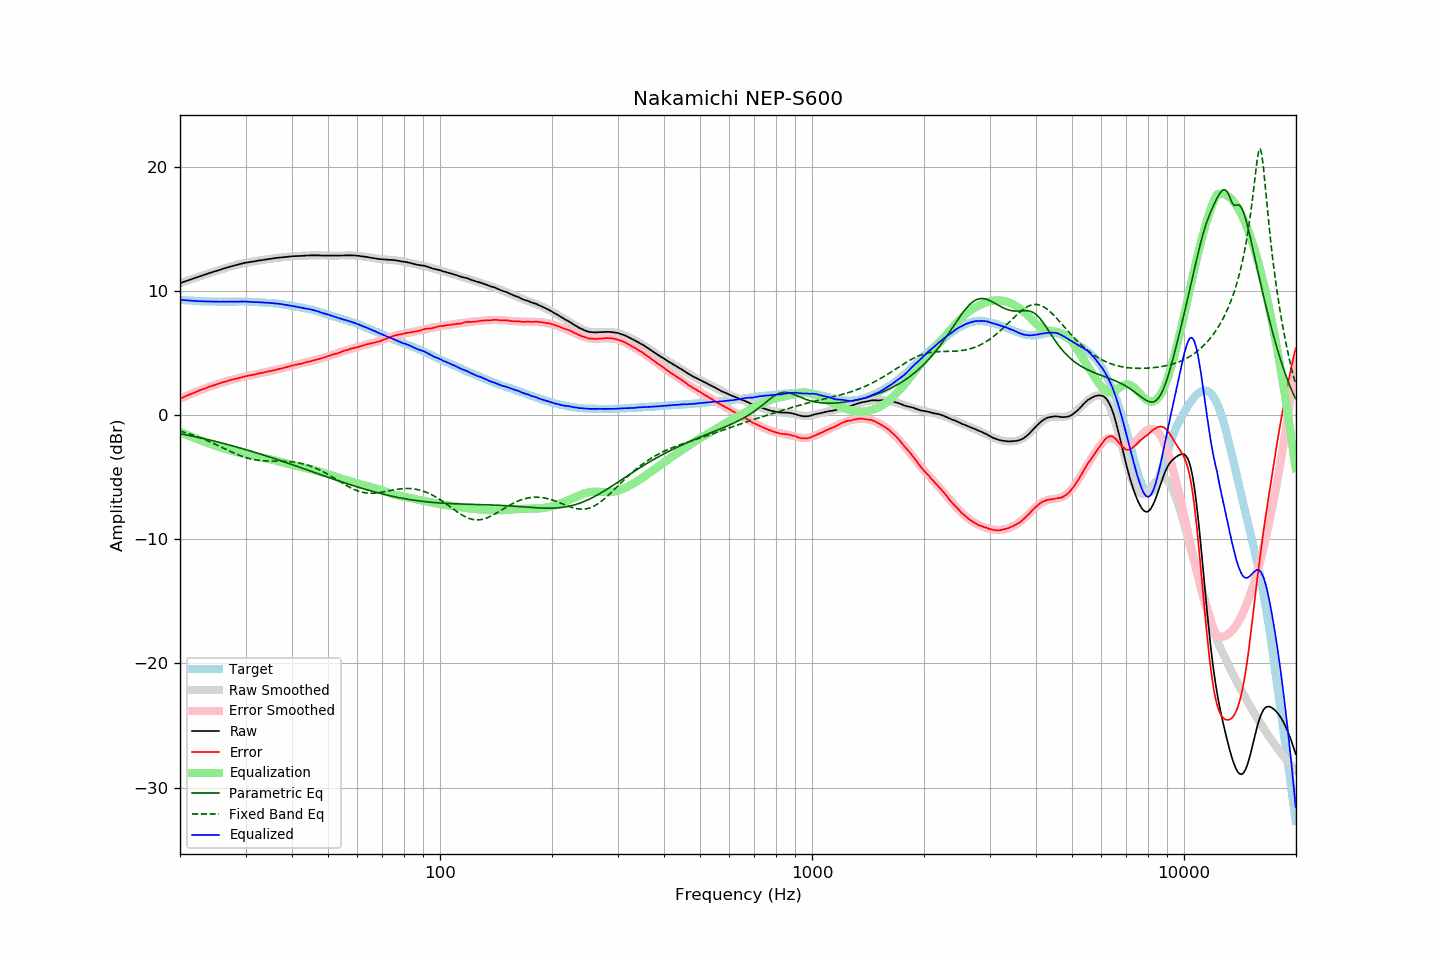

Data behind this chart, as committed beside it:
frequency, raw, error, smoothed, error_smoothed, equalization, parametric_eq, fixed_band_eq, equalized_raw, equalized_smoothed, target
20.00, 10.64, 1.34, 10.64, 1.33, -1.33, -1.49, -1.27, 9.31, 9.31, 9.30
20.20, 10.68, 1.39, 10.68, 1.39, -1.39, -1.51, -1.31, 9.29, 9.30, 9.29
20.40, 10.73, 1.45, 10.73, 1.45, -1.45, -1.54, -1.35, 9.29, 9.28, 9.28
20.61, 10.77, 1.50, 10.78, 1.50, -1.50, -1.56, -1.38, 9.27, 9.27, 9.27
20.81, 10.82, 1.57, 10.82, 1.56, -1.56, -1.59, -1.42, 9.26, 9.26, 9.25
21.02, 10.86, 1.62, 10.87, 1.62, -1.62, -1.61, -1.46, 9.25, 9.25, 9.24
21.23, 10.91, 1.68, 10.91, 1.67, -1.67, -1.64, -1.51, 9.24, 9.24, 9.23
21.44, 10.95, 1.71, 10.96, 1.73, -1.73, -1.67, -1.55, 9.23, 9.23, 9.24
21.66, 11.00, 1.78, 11.00, 1.78, -1.78, -1.69, -1.59, 9.22, 9.22, 9.23
21.87, 11.04, 1.82, 11.04, 1.83, -1.83, -1.72, -1.64, 9.21, 9.21, 9.22
22.09, 11.09, 1.89, 11.09, 1.88, -1.88, -1.75, -1.69, 9.21, 9.21, 9.20
22.31, 11.13, 1.94, 11.13, 1.93, -1.93, -1.78, -1.73, 9.20, 9.20, 9.19
22.54, 11.17, 1.99, 11.18, 1.99, -1.99, -1.80, -1.78, 9.19, 9.19, 9.18
22.76, 11.22, 2.04, 11.22, 2.04, -2.04, -1.83, -1.83, 9.19, 9.19, 9.18
22.99, 11.26, 2.09, 11.26, 2.09, -2.09, -1.86, -1.89, 9.18, 9.18, 9.17
23.22, 11.30, 2.14, 11.31, 2.13, -2.13, -1.89, -1.94, 9.17, 9.17, 9.16
23.45, 11.35, 2.18, 11.35, 2.18, -2.18, -1.92, -1.99, 9.17, 9.17, 9.17
23.69, 11.39, 2.23, 11.39, 2.23, -2.23, -1.95, -2.05, 9.16, 9.16, 9.16
23.92, 11.44, 2.29, 11.44, 2.28, -2.28, -1.98, -2.10, 9.17, 9.16, 9.15
24.16, 11.48, 2.32, 11.48, 2.32, -2.32, -2.01, -2.16, 9.16, 9.16, 9.16
24.40, 11.52, 2.36, 11.52, 2.37, -2.37, -2.04, -2.22, 9.16, 9.16, 9.16
24.65, 11.56, 2.41, 11.56, 2.41, -2.41, -2.08, -2.28, 9.15, 9.15, 9.15
24.89, 11.60, 2.45, 11.60, 2.45, -2.45, -2.11, -2.34, 9.15, 9.15, 9.15
25.14, 11.64, 2.50, 11.65, 2.50, -2.50, -2.14, -2.40, 9.15, 9.15, 9.14
25.39, 11.68, 2.54, 11.69, 2.54, -2.54, -2.17, -2.46, 9.15, 9.15, 9.14
25.65, 11.72, 2.58, 11.73, 2.58, -2.58, -2.20, -2.52, 9.14, 9.15, 9.14
25.91, 11.77, 2.63, 11.77, 2.62, -2.62, -2.24, -2.59, 9.15, 9.15, 9.14
26.16, 11.81, 2.66, 11.81, 2.66, -2.66, -2.27, -2.65, 9.15, 9.15, 9.15
26.43, 11.84, 2.70, 11.85, 2.70, -2.70, -2.30, -2.71, 9.14, 9.15, 9.14
26.69, 11.88, 2.74, 11.88, 2.74, -2.74, -2.34, -2.77, 9.14, 9.15, 9.14
26.96, 11.92, 2.78, 11.92, 2.78, -2.78, -2.37, -2.83, 9.15, 9.15, 9.14
27.23, 11.96, 2.82, 11.96, 2.81, -2.81, -2.41, -2.89, 9.15, 9.15, 9.14
27.50, 12.00, 2.86, 12.00, 2.85, -2.85, -2.44, -2.95, 9.15, 9.15, 9.14
27.77, 12.03, 2.88, 12.04, 2.88, -2.88, -2.48, -3.01, 9.15, 9.15, 9.15
28.05, 12.07, 2.93, 12.07, 2.92, -2.92, -2.51, -3.07, 9.15, 9.15, 9.14
28.33, 12.10, 2.95, 12.11, 2.95, -2.95, -2.55, -3.13, 9.15, 9.15, 9.15
28.62, 12.13, 2.98, 12.14, 2.98, -2.98, -2.59, -3.18, 9.15, 9.16, 9.15
28.90, 12.17, 3.01, 12.17, 3.02, -3.02, -2.62, -3.23, 9.16, 9.15, 9.16
29.19, 12.20, 3.04, 12.20, 3.05, -3.05, -2.66, -3.28, 9.16, 9.15, 9.16
29.48, 12.23, 3.08, 12.23, 3.08, -3.08, -2.70, -3.33, 9.16, 9.15, 9.15
29.78, 12.27, 3.12, 12.26, 3.11, -3.11, -2.74, -3.37, 9.17, 9.15, 9.15
30.08, 12.29, 3.14, 12.28, 3.14, -3.14, -2.77, -3.41, 9.16, 9.15, 9.15
30.38, 12.31, 3.18, 12.31, 3.16, -3.16, -2.81, -3.45, 9.15, 9.14, 9.14
30.68, 12.33, 3.20, 12.33, 3.19, -3.19, -2.85, -3.49, 9.14, 9.14, 9.13
30.99, 12.35, 3.22, 12.36, 3.22, -3.22, -2.89, -3.52, 9.13, 9.13, 9.13
31.30, 12.37, 3.24, 12.38, 3.25, -3.25, -2.93, -3.55, 9.12, 9.13, 9.13
31.61, 12.39, 3.27, 12.40, 3.28, -3.28, -2.97, -3.57, 9.11, 9.12, 9.12
31.93, 12.41, 3.31, 12.42, 3.31, -3.31, -3.01, -3.60, 9.11, 9.12, 9.11
32.24, 12.44, 3.33, 12.44, 3.33, -3.33, -3.05, -3.62, 9.11, 9.11, 9.11
32.57, 12.46, 3.37, 12.46, 3.36, -3.36, -3.09, -3.63, 9.10, 9.10, 9.09
32.89, 12.48, 3.39, 12.48, 3.39, -3.39, -3.13, -3.65, 9.10, 9.09, 9.09
33.22, 12.50, 3.42, 12.50, 3.41, -3.41, -3.17, -3.66, 9.09, 9.09, 9.08
33.55, 12.52, 3.44, 12.52, 3.44, -3.44, -3.21, -3.67, 9.08, 9.08, 9.08
33.89, 12.54, 3.47, 12.54, 3.47, -3.47, -3.25, -3.68, 9.07, 9.07, 9.07
34.23, 12.56, 3.51, 12.56, 3.50, -3.50, -3.29, -3.68, 9.07, 9.07, 9.05
34.57, 12.58, 3.53, 12.58, 3.52, -3.52, -3.34, -3.69, 9.06, 9.06, 9.05
34.92, 12.60, 3.57, 12.60, 3.55, -3.55, -3.38, -3.69, 9.05, 9.05, 9.03
35.27, 12.61, 3.56, 12.62, 3.58, -3.58, -3.42, -3.69, 9.03, 9.04, 9.05
35.62, 12.63, 3.61, 12.64, 3.61, -3.61, -3.46, -3.69, 9.02, 9.03, 9.02
35.97, 12.65, 3.63, 12.65, 3.64, -3.64, -3.51, -3.70, 9.01, 9.01, 9.02
... 635 more rows
